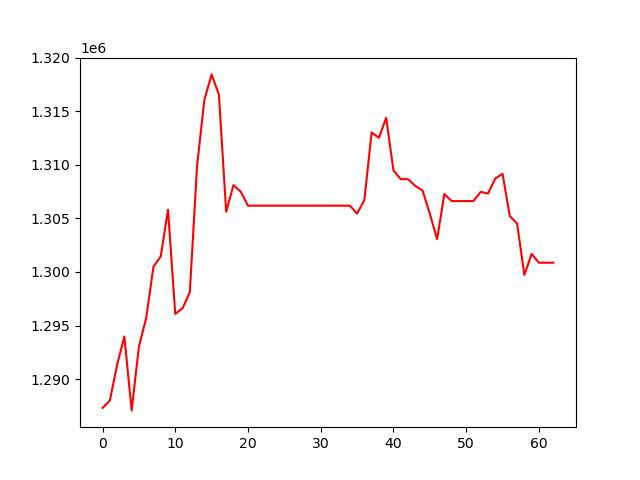

Source data for this figure (header and first rows):
, 0
0, 1287321
1, 1287993
2, 1291328
3, 1293976
4, 1287085
5, 1293037
6, 1295698
7, 1300502
8, 1301441
9, 1305816
10, 1296085
11, 1296616
12, 1298106
13, 1309910
14, 1316061
15, 1318435
16, 1316536
17, 1305623
18, 1308102
19, 1307495
20, 1306187
21, 1306187
22, 1306187
23, 1306187
24, 1306187
25, 1306187
26, 1306187
27, 1306187
28, 1306187
29, 1306187
30, 1306187
31, 1306187
32, 1306187
33, 1306187
34, 1306187
35, 1305449
36, 1306711
37, 1313024
38, 1312518
39, 1314391
40, 1309485
41, 1308659
42, 1308659
43, 1308037
44, 1307604
45, 1305443
46, 1303062
47, 1307276
48, 1306615
49, 1306615
50, 1306615
51, 1306615
52, 1307482
53, 1307314
54, 1308718
55, 1309165
56, 1305213
57, 1304526
58, 1299727
59, 1301684
... 3 more rows
